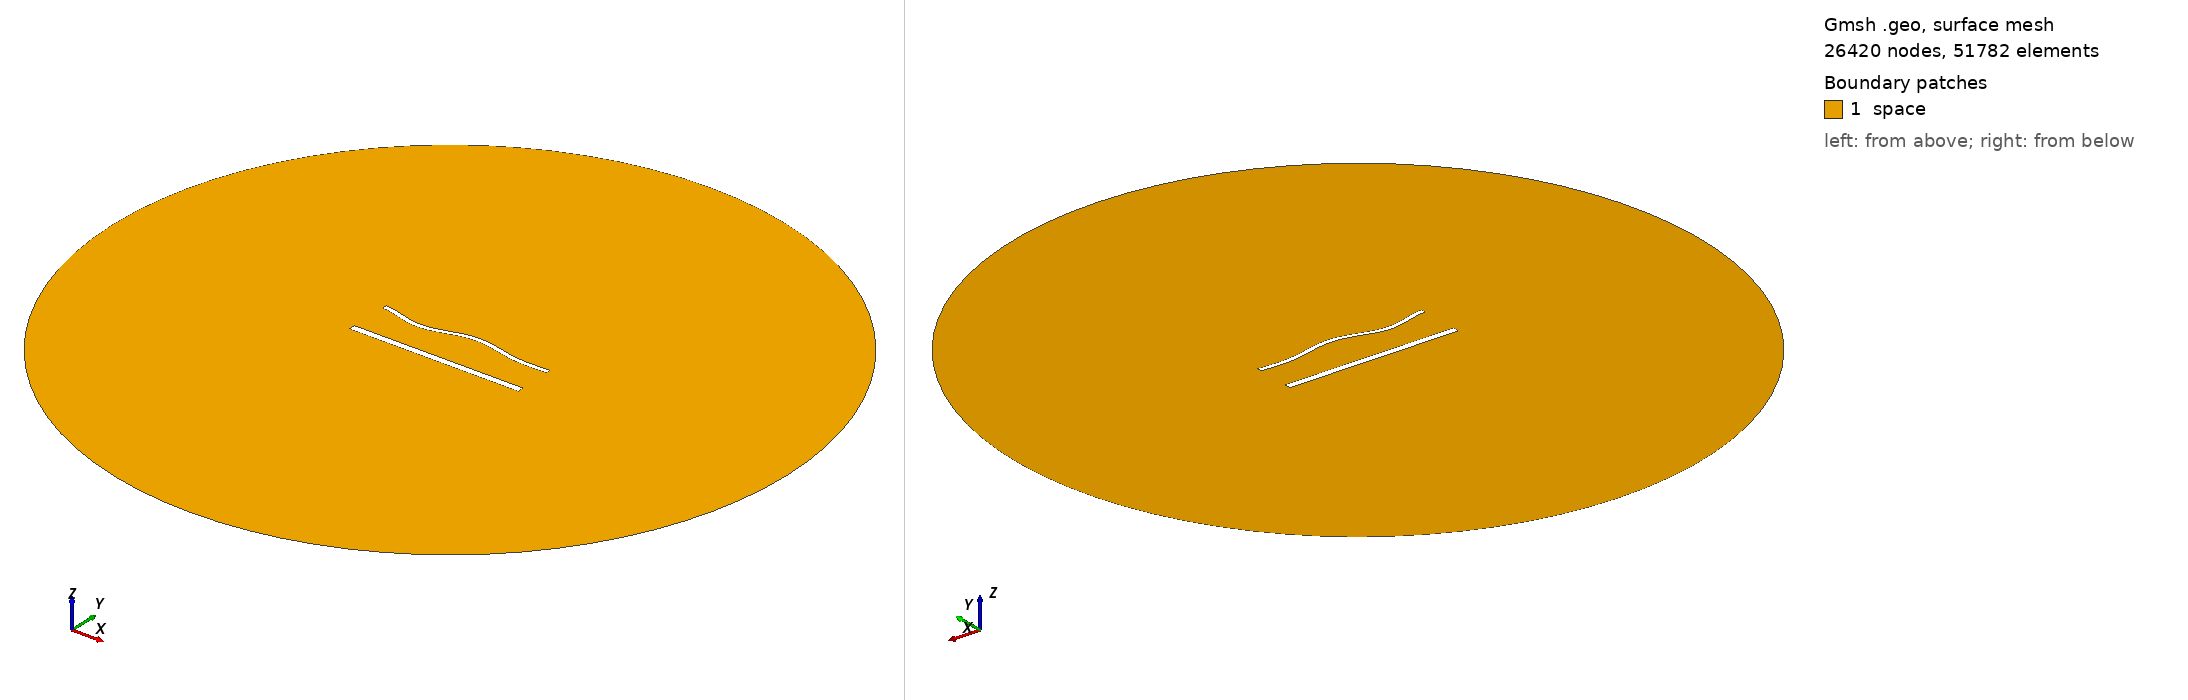

Gmsh geometry script, surface-meshed: 26420 nodes, 51782 surface elements. Boundary patches (legend numbers): 1 space. Left view from above one corner, right view from below the opposite corner. Legend entries are the model's physical surfaces. The drawing asked Gmsh for element sizes between 1% and 20% of the model's largest extent; the script's own settings can give other sizes.

=== 1792.geo (drawn) ===
//---------------------------------------
// Geometry kernel
//---------------------------------------

SetFactory("OpenCASCADE");



//---------------------------------------
// Parameters of the geometry
//---------------------------------------

// Overetch of the upper plate
overetch = 0.5;

// Distance between the plates
distance = 25.0;

// Discretization over the x axis (for the deformation)
nx = 50; 

// Length of the plate
L = 100 - overetch; 

// Number of modes
n = 4; 

// 1st mode coefficient
coeff(1) = -1.5;
beta(1) = 0.596864 * 3.1415926535 / L;

// 2nd mode coefficient
coeff(2) = 0.0;
beta(2) = 1.49418 * 3.1415926535 / L;

// 3rd mode coefficient
coeff(3) = -1.5;
beta(3) = 2.50025 * 3.1415926535 / L;

// 4th mode coefficient
coeff(4) = -1.5;
beta(4) = 3.49999 * 3.1415926535 / L;



//---------------------------------------
// Upper plate (deformed rectangle)
//---------------------------------------

// Coordiantes of the upper plate
xmin = -50;
xmax = 50 - overetch;

// Height of the upper plate
yheight = 4 - 2 * overetch;

// Indexes of the points
UpperID[] = {};
LowerID[] = {};
LeftID[] = {};
RightID[] = {};

// Point index
p = 1;

// Horizontal edges
For i In {1:nx}
    x = xmin + (i-1)*(xmax - xmin)/(nx-1);

    y_bottom = distance / 2 + overetch;
    For j In {1:n}
        C = (Cosh(beta(j)*L) + Cos(beta(j)*L)) / (Sinh(beta(j)*L) + Sin(beta(j)*L));
        y_bottom  = y_bottom + coeff(j) * (Cosh(beta(j)*(x+50)) - Cos(beta(j)*(x+50)) - C * (Sinh(beta(j)*(x+50)) - Sin(beta(j)*(x+50))));
    EndFor

    y_top = y_bottom + yheight;

    Point(p) = {x, y_top, 0, 1.0};
    UpperID[i] = p;
    p = p + 1;

    Point(p) = {x, y_bottom, 0, 1.0};
    LowerID[i] = p;
    p = p + 1;
EndFor

// Create point lists
UpperPts[] = {}; LowerPts[] = {};
For i In {1:nx}
  UpperPts[] += {UpperID[i]};
  LowerPts[] += {LowerID[i]};
EndFor

// Build splines
Spline(1) = {UpperPts[]};
Spline(2) = {LowerPts[]};
Line(3) = {LowerPts[nx-1], UpperPts[nx-1]};
Line(4) = {LowerPts[0], UpperPts[0]};

// Build the plane surface
Curve Loop(1) = {2, 3, -1, -4};
Plane Surface(1) = {1};



//---------------------------------------
// Lower plate (rectangle)
//---------------------------------------

// Vertices
Point(1001) = {-50, -distance/2, 0, 1.0};
Point(1002) = { 50, -distance/2, 0, 1.0};
Point(1003) = { 50,  -distance/2 + 4, 0, 1.0};
Point(1004) = {-50,  -distance/2 + 4, 0, 1.0};

// Edges
Line(5) = {1001, 1002};
Line(6) = {1002, 1003};
Line(7) = {1003, 1004};
Line(8) = {1004, 1001};

// Plane surface
Line Loop(2) = {5, 6, 7, 8};
Plane Surface(2) = {2}; 



//---------------------------------------
// Outer (fictious) boundary
//---------------------------------------

// Points
Point(1005) = {0, 0, 0};       // Center
Point(1006) = {200, 0, 0};     // Start point
Point(1007) = {0, 200, 0};     // 90 degrees
Point(1008) = {-200, 0, 0};    // 180 degrees
Point(1009) = {0, -200, 0};    // 270 degrees

// Circle arcs (each needs start, center, end)
Circle(9) = {1006, 1005, 1007};
Circle(10) = {1007, 1005, 1008};
Circle(11) = {1008, 1005, 1009};
Circle(12) = {1009, 1005, 1006};

// Plane surface for the entire domain
Curve Loop(3) = {9, 10, 11, 12};
Surface(3) = {3};

// Subtract the plates from the whole domain to obtain the actual domain where we want to solve the equations
BooleanDifference{ Surface{3}; Delete; }{ Surface{1}; Surface{2}; Delete; }




//---------------------------------------
// Transfinite Lines/Curves
//---------------------------------------

// Set the number of points on the boundaries
r = 6;
d = 0.15;

// Plates
Transfinite Curve {1} = 50*r/4 Using Progression 1;
Transfinite Line {2} = 50*r Using Progression 1;
Transfinite Curve {3, 4} = 2*r Using Progression 1+d;
Transfinite Line {5} = 50*r/4 Using Progression 1;
Transfinite Line {7} = 50*r Using Progression 1;
Transfinite Line {6} = 2*r Using Progression 1-d;
Transfinite Line {8} = 2*r Using Progression 1+d;

// Outer boundary
Transfinite Line {9, 10, 11, 12} = 20 Using Progression 1;



//---------------------------------------
// Physical groups
//---------------------------------------                

// Physical curves (boundaries)
Physical Line("force_segment", 10) = {2};
Physical Line("upper_plate", 11) = {1, 3, 4};
Physical Line("lower_plate", 12) = {5, 6, 7, 8};
Physical Line("boundary", 20) = {9, 10, 11, 12};

// Physical Surfaces
Physical Surface("space", 30) = {3};



//---------------------------------------
// 6. Generate the Mesh
//---------------------------------------

// 2D mesh generation
Mesh 2;
